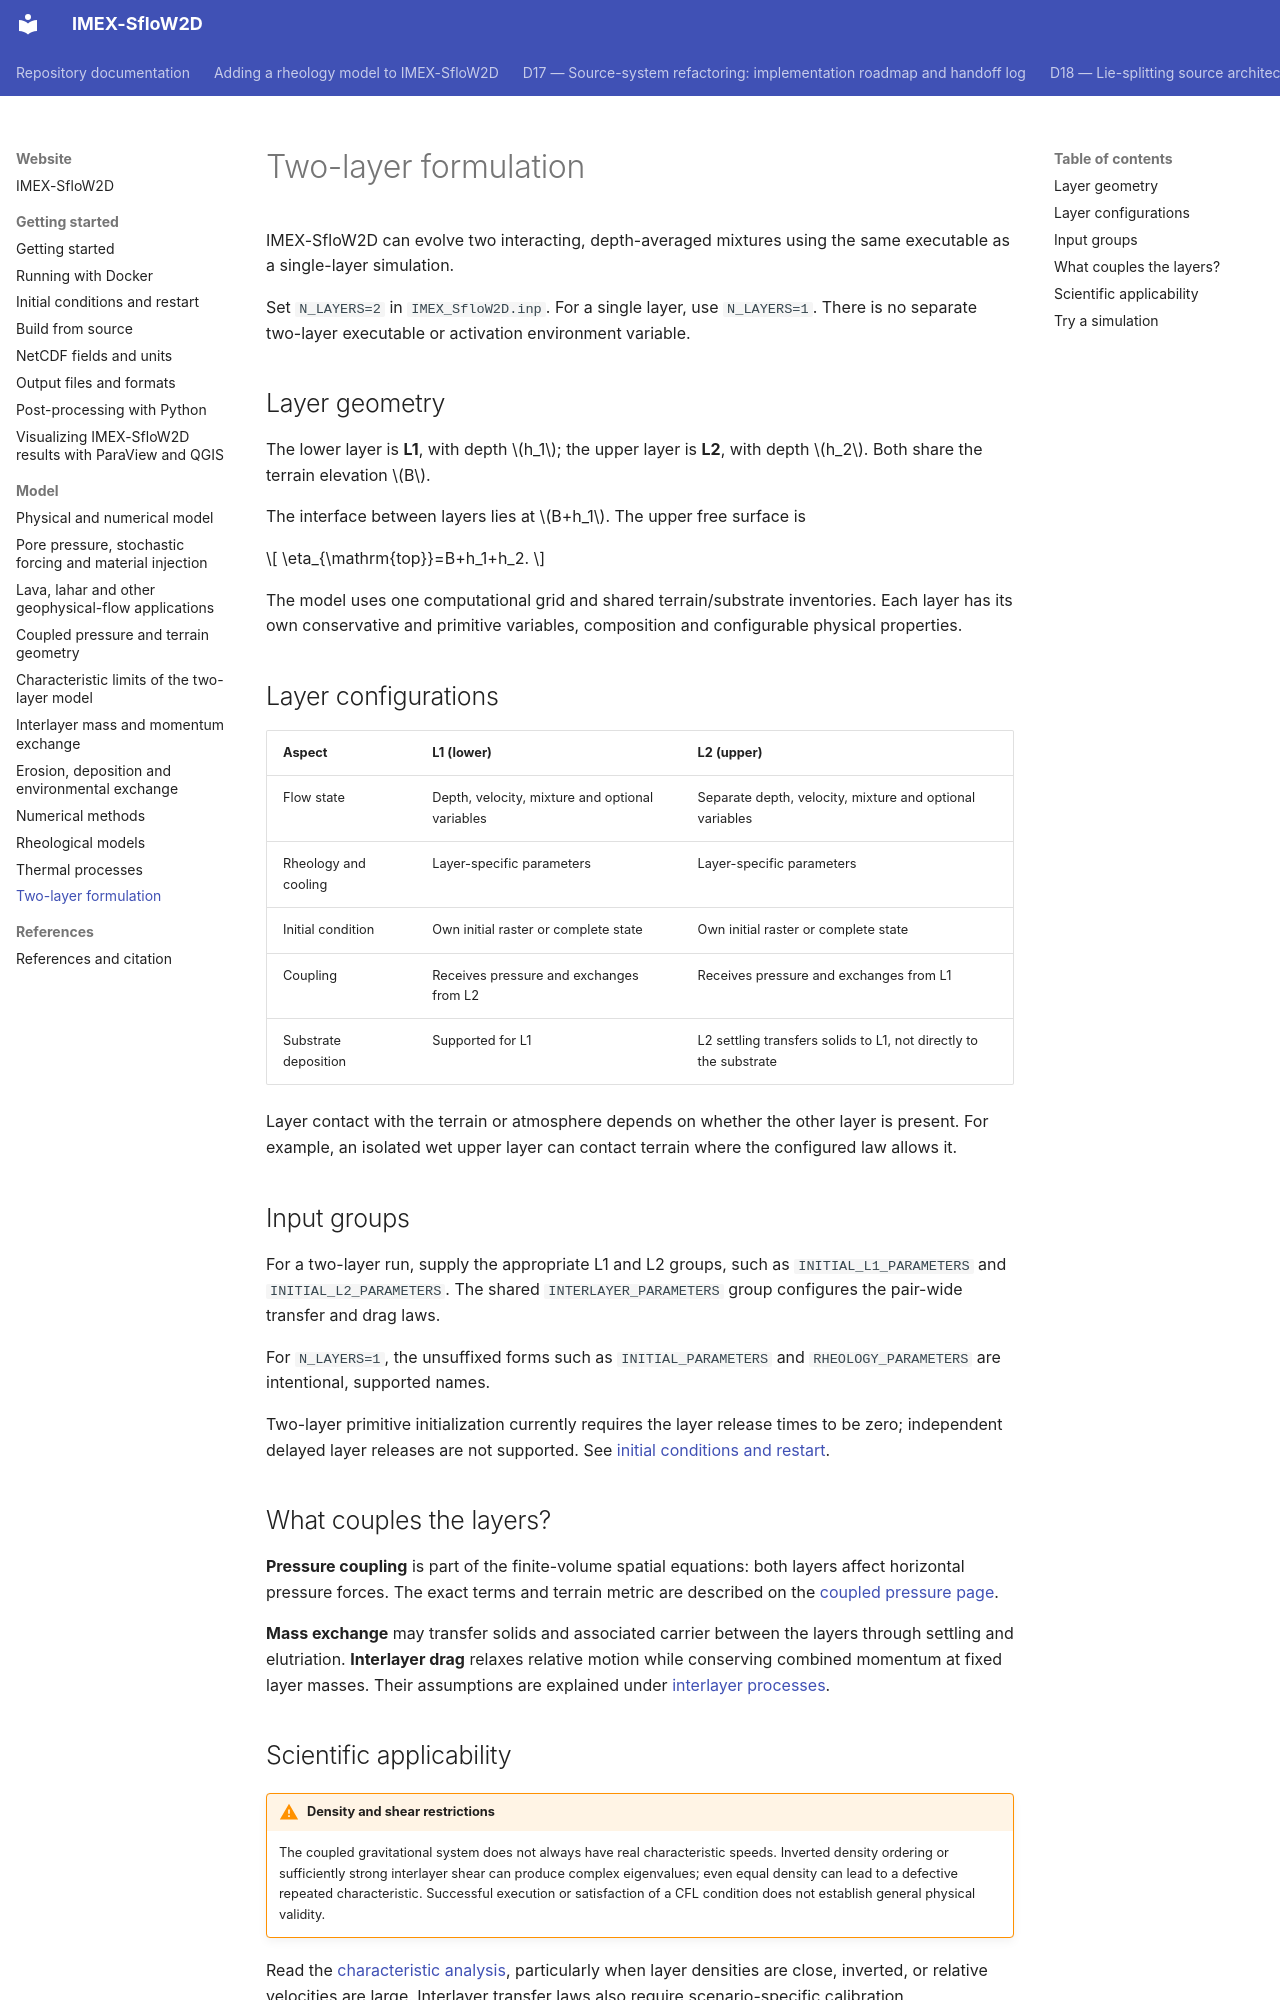

repository: demichie/IMEX_SfloW2D_dev · page: website/model/two-layer/index.html · generator: mkdocs

# Two-layer formulation

IMEX-SfloW2D can evolve two interacting, depth-averaged mixtures using
the same executable as a single-layer simulation.

Set `N_LAYERS=2` in `IMEX_SfloW2D.inp`. For a single layer, use
`N_LAYERS=1`. There is no separate two-layer executable or
activation environment variable.

## Layer geometry

The lower layer is **L1**, with depth $h_1$; the upper layer is
**L2**, with depth $h_2$. Both share the terrain elevation $B$.

The interface between layers lies at $B+h_1$. The upper free
surface is

$$
\eta_{\mathrm{top}}=B+h_1+h_2.
$$

The model uses one computational grid and shared terrain/substrate
inventories. Each layer has its own conservative and primitive
variables, composition and configurable physical properties.

## Layer configurations

| Aspect | L1 (lower) | L2 (upper) |
| --- | --- | --- |
| Flow state | Depth, velocity, mixture and optional variables | Separate depth, velocity, mixture and optional variables |
| Rheology and cooling | Layer-specific parameters | Layer-specific parameters |
| Initial condition | Own initial raster or complete state | Own initial raster or complete state |
| Coupling | Receives pressure and exchanges from L2 | Receives pressure and exchanges from L1 |
| Substrate deposition | Supported for L1 | L2 settling transfers solids to L1, not directly to the substrate |

Layer contact with the terrain or atmosphere depends on whether
the other layer is present. For example, an isolated wet upper
layer can contact terrain where the configured law allows it.

## Input groups

For a two-layer run, supply the appropriate L1 and L2 groups,
such as `INITIAL_L1_PARAMETERS` and `INITIAL_L2_PARAMETERS`.
The shared `INTERLAYER_PARAMETERS` group configures the
pair-wide transfer and drag laws.

For `N_LAYERS=1`, the unsuffixed forms such as
`INITIAL_PARAMETERS` and `RHEOLOGY_PARAMETERS` are intentional,
supported names.

Two-layer primitive initialization currently requires the
layer release times to be zero; independent delayed layer
releases are not supported. See
[initial conditions and restart](../getting-started/initial-conditions.md).

## What couples the layers?

**Pressure coupling** is part of the finite-volume spatial equations:
both layers affect horizontal pressure forces. The exact terms and
terrain metric are described on the
[coupled pressure page](coupling.md).

**Mass exchange** may transfer solids and associated carrier
between the layers through settling and elutriation. **Interlayer drag**
relaxes relative motion while conserving combined momentum at fixed
layer masses. Their assumptions are explained under
[interlayer processes](interlayer-processes.md).
